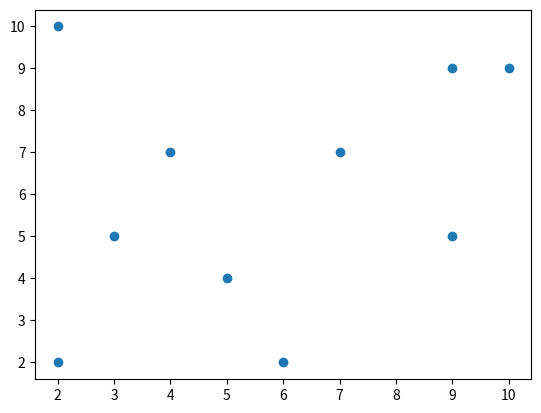

Here is the Python script that generated this plot:
''''
Python Programming   : Data Processing and Visualisation
Week 6 - Tutorial    : To show a random scatter plot 

[redacted]
email         : [email redacted]
Date          : 02/11/2020

'''

from random import randint

import matplotlib.pyplot as plt


if(__name__ =="__main__"):
    '''
    Execution of the main program starts here
    '''
    #creating two array with 10 random numbers
    array_1 = [randint(0,10) for _ in range(0,10)]
    array_2 = [randint(0,10) for _ in range(0,10)]
    
    #Drawing the scatter plot
    plt.scatter(array_1, array_2)
    plt.show()
    
    